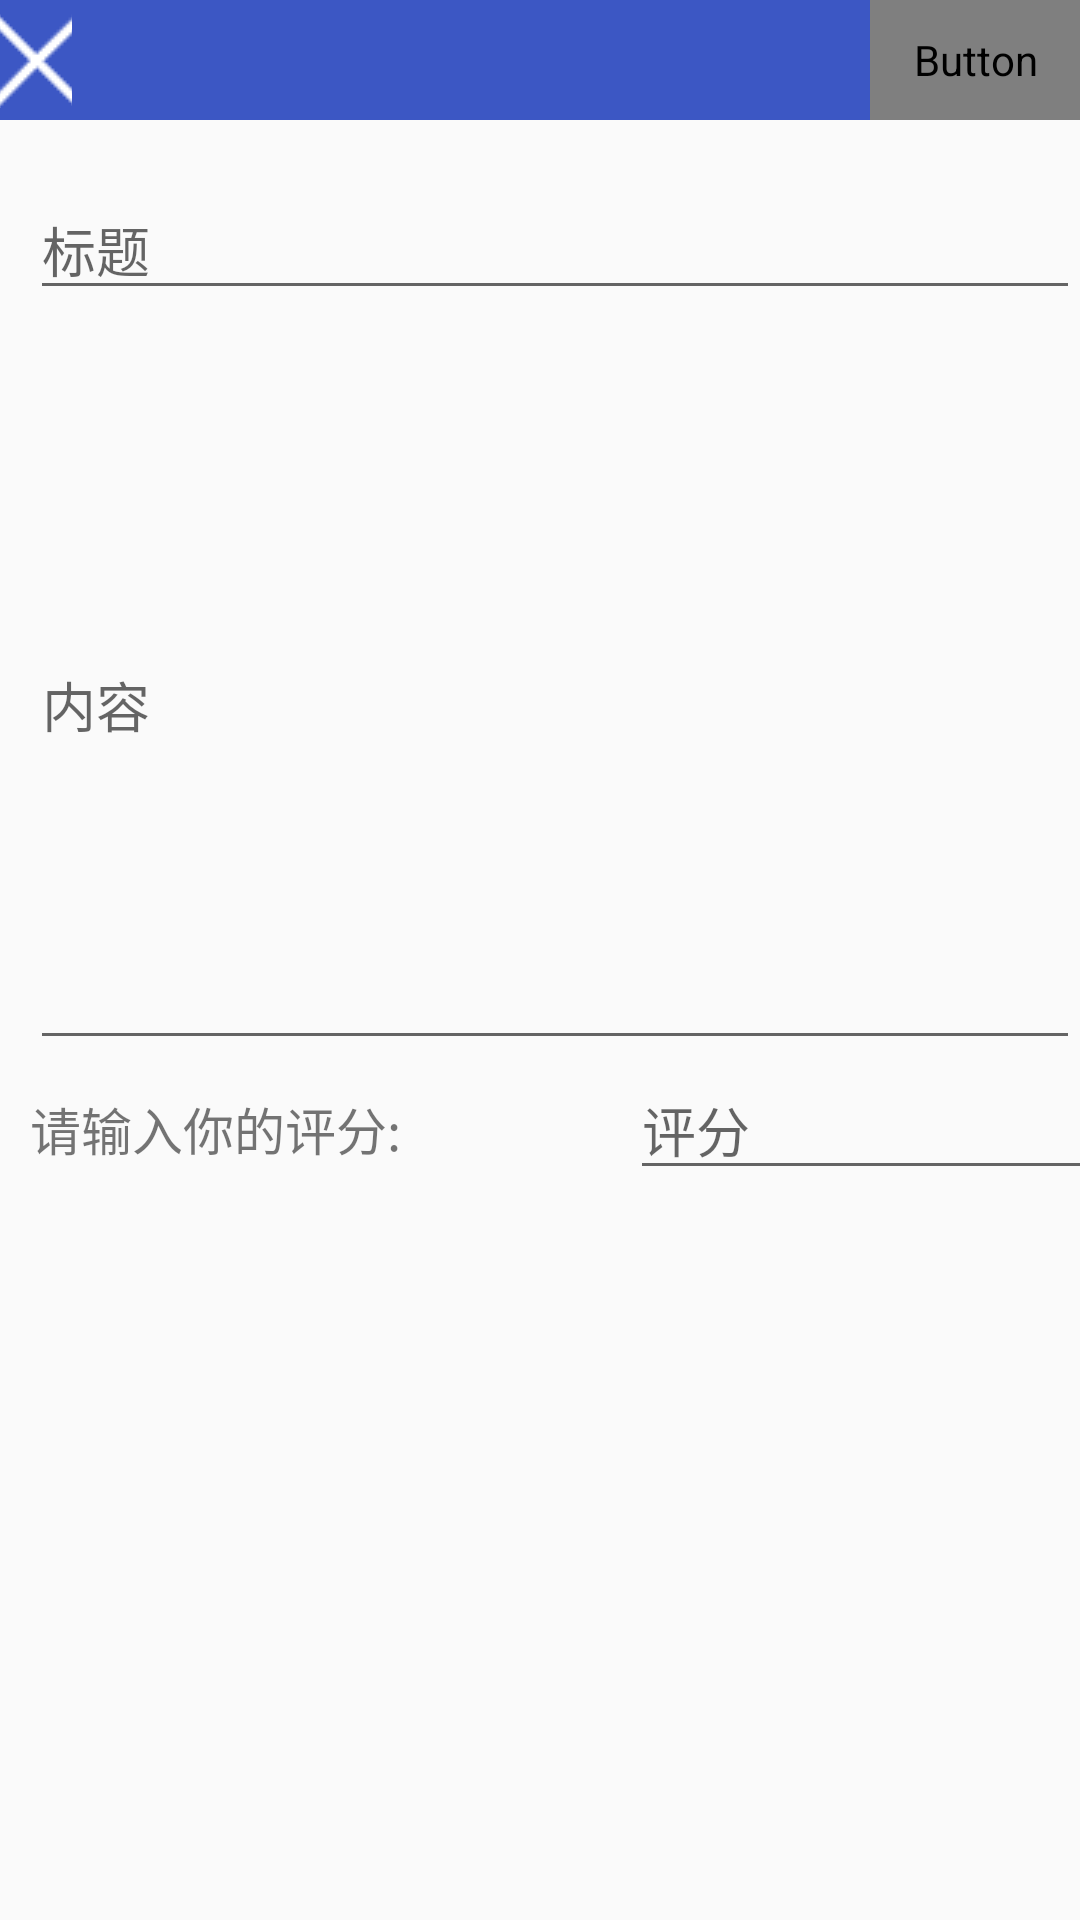

Here is an Android app screen rendered from its layout file. Give the layout XML and the strings, colors and styles it references.
<!-- AndroidManifest.xml: application theme ThemeNoActionBar -->
<!-- res/layout/activity_movie_comment.xml -->
<?xml version="1.0" encoding="utf-8"?>
<LinearLayout xmlns:android="http://schemas.android.com/apk/res/android"
    xmlns:app="http://schemas.android.com/apk/res-auto"
    xmlns:tools="http://schemas.android.com/tools"
    android:layout_width="match_parent"
    android:layout_height="match_parent"
    tools:context=".ui.movie_comment_activity"
    android:orientation="vertical">

    <LinearLayout
        android:layout_width="match_parent"
        android:layout_height="40dp"
        android:orientation="horizontal">

        <ImageButton
            android:id="@+id/btn_close"
            android:layout_width="8dp"
            android:layout_height="match_parent"
            android:layout_weight="1"
            android:background="@color/colorPrimaryDark"
            app:srcCompat="@drawable/close" />

        <LinearLayout
            android:layout_width="250dp"
            android:layout_height="match_parent"
            android:layout_weight="1"
            android:background="@color/colorPrimaryDark"
            android:orientation="vertical">

            <TextView
                android:id="@+id/textView14"
                android:layout_width="wrap_content"
                android:layout_height="wrap_content"
                android:layout_weight="1" />
        </LinearLayout>

        <Button
            android:id="@+id/rcw_send"
            android:layout_width="70dp"
            android:layout_height="match_parent"
            android:background="@color/colorPrimaryDark"
            android:text="发布"
            android:textColor="@color/colorWhite" />

    </LinearLayout>

    <EditText
        android:id="@+id/rcw_title"
        android:layout_width="match_parent"
        android:layout_height="wrap_content"
        android:layout_marginLeft="10dp"
        android:layout_marginTop="20dp"
        android:ems="10"
        android:hint="标题"
        android:inputType="textPersonName" />

    <EditText
        android:id="@+id/rcw_content"
        android:layout_width="match_parent"
        android:layout_height="240dp"
        android:layout_marginLeft="10dp"
        android:layout_marginTop="10dp"
        android:ems="10"
        android:hint="内容"
        android:inputType="textPersonName" />

    <LinearLayout
        android:layout_width="match_parent"
        android:layout_height="match_parent"
        android:orientation="horizontal">

        <TextView
            android:id="@+id/textView20"
            android:layout_width="200dp"
            android:layout_height="30dp"
            android:layout_marginLeft="10dp"
            android:text="请输入你的评分:"
            android:textSize="17sp" />

        <EditText
            android:id="@+id/rcw_score"
            android:layout_width="200dp"
            android:layout_height="wrap_content"
            android:ems="10"
            android:hint="评分"
            android:inputType="textPersonName" />
    </LinearLayout>

</LinearLayout>
<!-- resources referenced by this layout -->
<resources>
  <color name="colorPrimaryDark">#3C57C4</color>
  <!-- drawable close: png bitmap (drawable, 641 bytes) -->
  <style name="ThemeNoActionBar" parent="Theme.AppCompat.Light.NoActionBar">
          <item name="colorPrimary">@color/colorPrimary</item>
          <item name="colorPrimaryDark">@color/colorPrimaryDark</item>
          <item name="colorAccent">@color/colorAccent</item>
          <item name="android:textColorPrimary">#000</item>
      </style>
  <color name="colorPrimary">#2B6FD5</color>
  <color name="colorAccent">#6F7691</color>
</resources>
